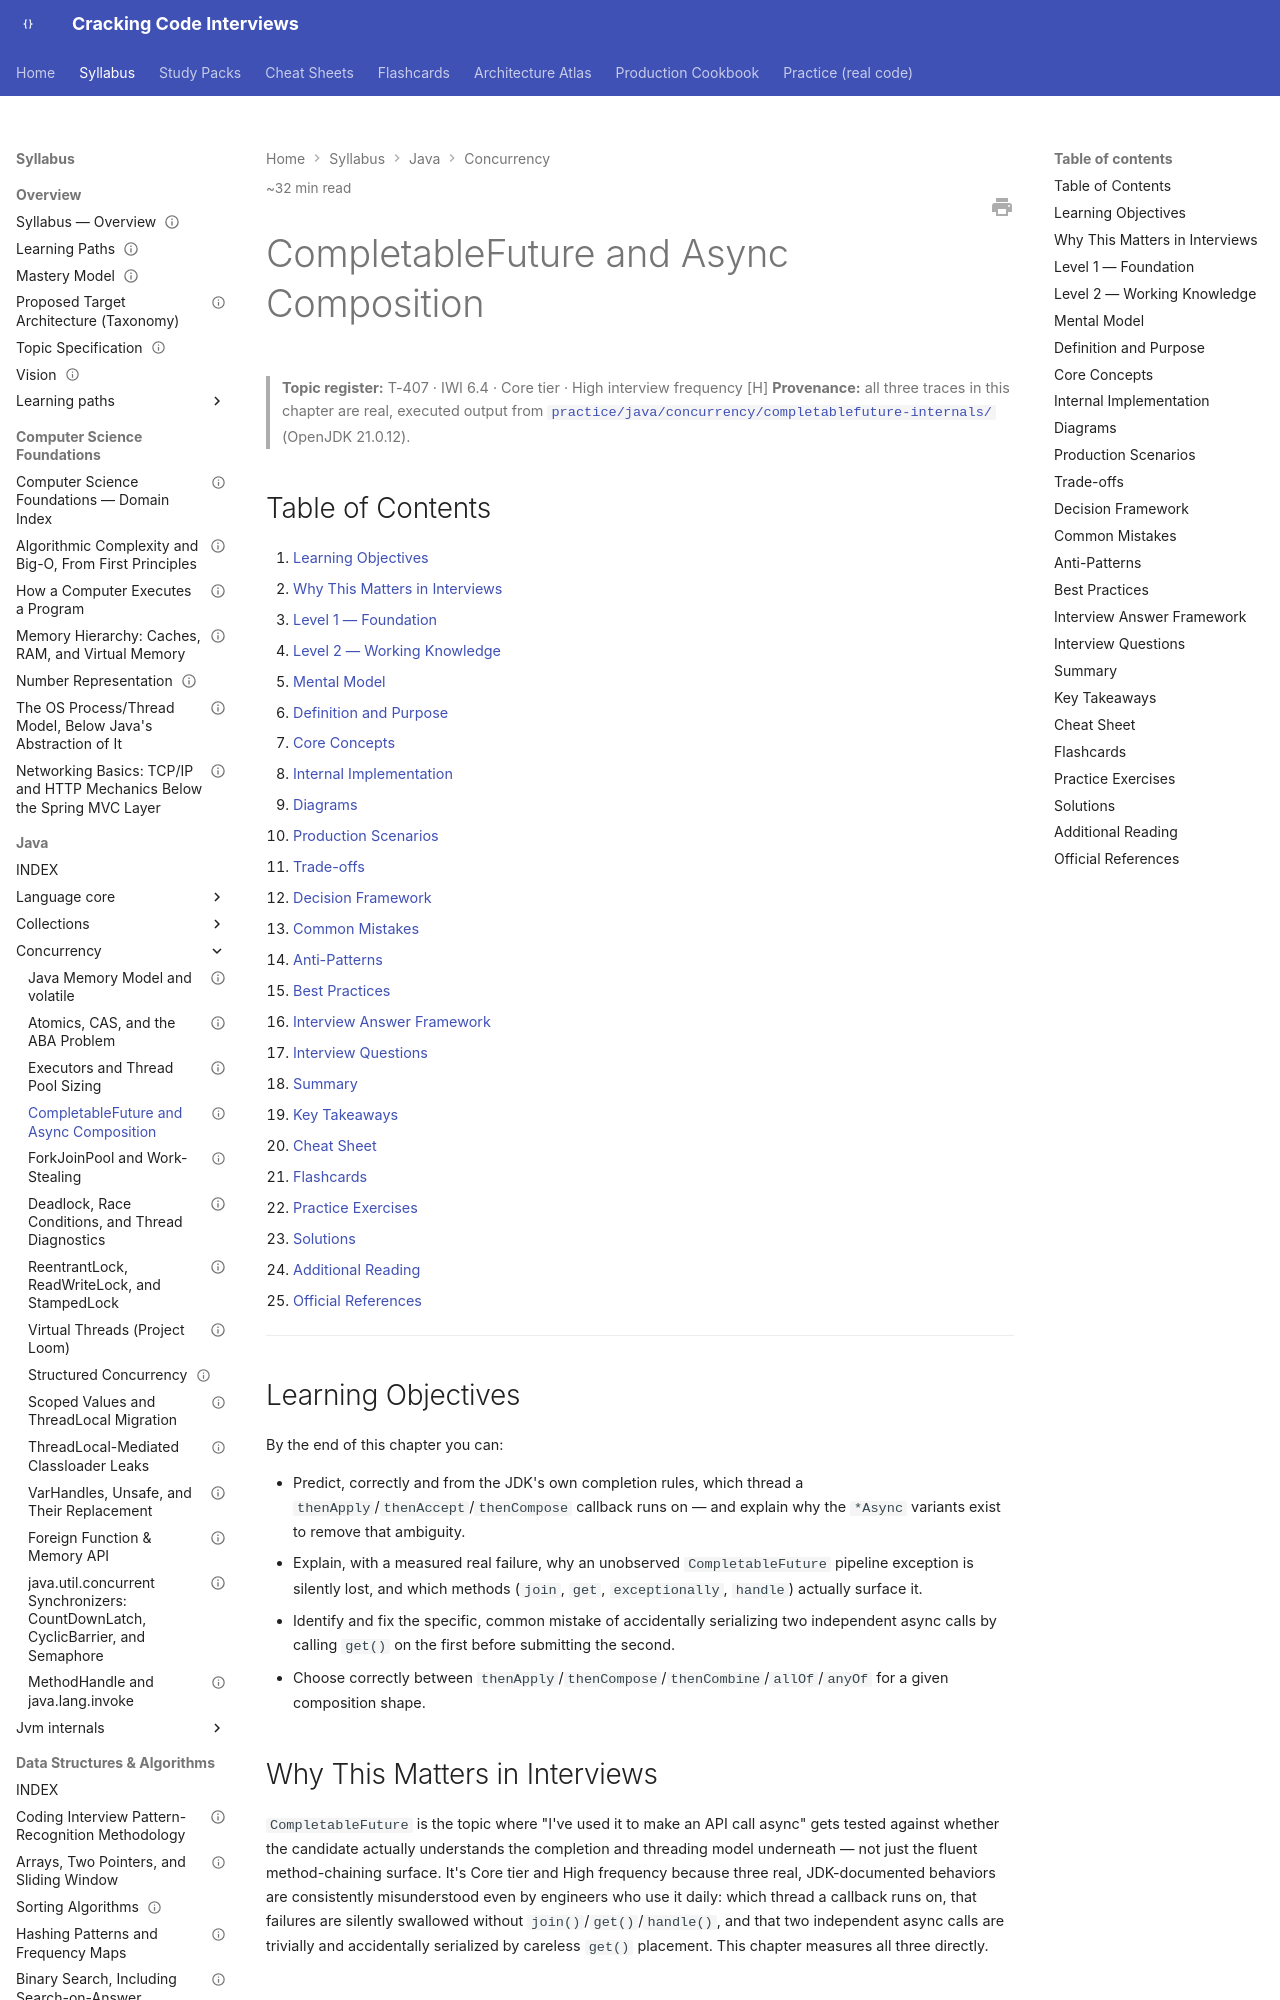

repository: JuanMelendres/cracking-code-interviews · page: syllabus/02-java/concurrency/completablefuture-and-async-composition/index.html · generator: mkdocs

---
title: "CompletableFuture and Async Composition"
slug: completablefuture-and-async-composition
document_type: handbook-chapter
domain: 02-java/concurrency
status: draft
version: 1.0
last_updated: 2026-09-03
source_history:
  - handbook/concurrency/completablefuture-and-async-composition.md
difficulty:
  - intermediate
  - advanced
target_levels:
  - senior
  - staff
estimated_reading_minutes: 32
topic_id: T-407
mastery_levels_covered: [L1, L2, L3, L4]
prerequisites:
  - executors-and-thread-pool-sizing.md
  - java-memory-model-and-volatile.md
related:
  - virtual-threads.md
  - deadlock-race-conditions-and-thread-diagnostics.md
  - forkjoinpool-and-work-stealing.md
  - ../../../practice/java/concurrency/completablefuture-internals/README.md
official_references:
  - https://docs.oracle.com/en/java/javase/21/docs/api/java.base/java/util/concurrent/CompletableFuture.html
---

# CompletableFuture and Async Composition

> **Topic register:** T-407 · IWI 6.4 · Core tier · High interview frequency [H]
> **Provenance:** all three traces in this chapter are real, executed output from
> [`practice/java/concurrency/completablefuture-internals/`](../../../practice/java/concurrency/completablefuture-internals/README.md)
> (OpenJDK 21.0.12).

## Table of Contents

1. [Learning Objectives](#learning-objectives)
2. [Why This Matters in Interviews](#why-this-matters-in-interviews)
3. [Level 1 — Foundation](#level-1-foundation)
4. [Level 2 — Working Knowledge](#level-2-working-knowledge)
5. [Mental Model](#mental-model)
6. [Definition and Purpose](#definition-and-purpose)
7. [Core Concepts](#core-concepts)
8. [Internal Implementation](#internal-implementation)
9. [Diagrams](#diagrams)
10. [Production Scenarios](#production-scenarios)
11. [Trade-offs](#trade-offs)
12. [Decision Framework](#decision-framework)
13. [Common Mistakes](#common-mistakes)
14. [Anti-Patterns](#anti-patterns)
15. [Best Practices](#best-practices)
16. [Interview Answer Framework](#interview-answer-framework)
17. [Interview Questions](#interview-questions)
18. [Summary](#summary)
19. [Key Takeaways](#key-takeaways)
20. [Cheat Sheet](#cheat-sheet)
21. [Flashcards](#flashcards)
22. [Practice Exercises](#practice-exercises)
23. [Solutions](#solutions)
24. [Additional Reading](#additional-reading)
25. [Official References](#official-references)

---

## Learning Objectives

By the end of this chapter you can:

- Predict, correctly and from the JDK's own completion rules, which thread a `thenApply`/`thenAccept`/`thenCompose` callback runs on — and explain why the `*Async` variants exist to remove that ambiguity.
- Explain, with a measured real failure, why an unobserved `CompletableFuture` pipeline exception is silently lost, and which methods (`join`, `get`, `exceptionally`, `handle`) actually surface it.
- Identify and fix the specific, common mistake of accidentally serializing two independent async calls by calling `get()` on the first before submitting the second.
- Choose correctly between `thenApply`/`thenCompose`/`thenCombine`/`allOf`/`anyOf` for a given composition shape.

## Why This Matters in Interviews

`CompletableFuture` is the topic where "I've used it to make an API call async" gets tested against whether the candidate actually understands the completion and threading model underneath — not just the fluent method-chaining surface. It's Core tier and High frequency because three real, JDK-documented behaviors are consistently misunderstood even by engineers who use it daily: which thread a callback runs on, that failures are silently swallowed without `join()`/`get()`/`handle()`, and that two independent async calls are trivially and accidentally serialized by careless `get()` placement. This chapter measures all three directly.
